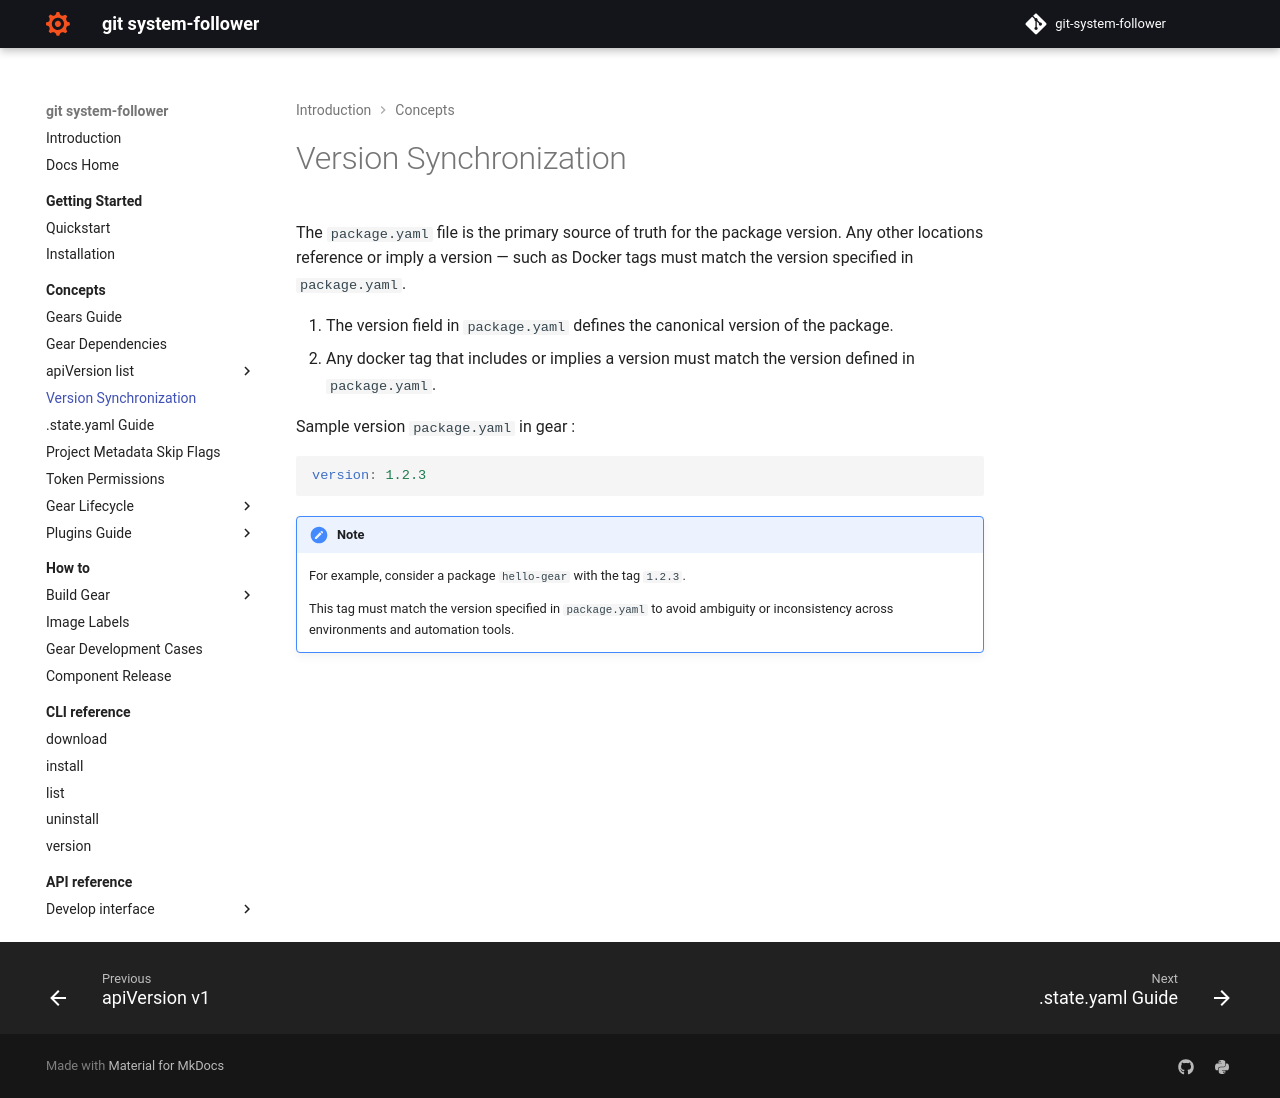

repository: Netcracker/qubership-git-system-follower · page: v0.6.27/concepts/version/index.html · generator: mkdocs

# Version Synchronization

The `package.yaml` file is the primary source of truth for the package version. Any other locations reference or imply a version — such as Docker tags must match the version specified in `package.yaml`.

1. The version field in `package.yaml` defines the canonical version of the package.
2. Any docker tag that includes or implies a version must match the version defined in `package.yaml`.

Sample version `package.yaml` in gear :

```yaml
version: 1.2.3
```

!!! note
    For example, consider a package `hello-gear` with the tag `1.2.3`.

    This tag must match the version specified in `package.yaml` to avoid ambiguity or inconsistency across environments and automation tools.
